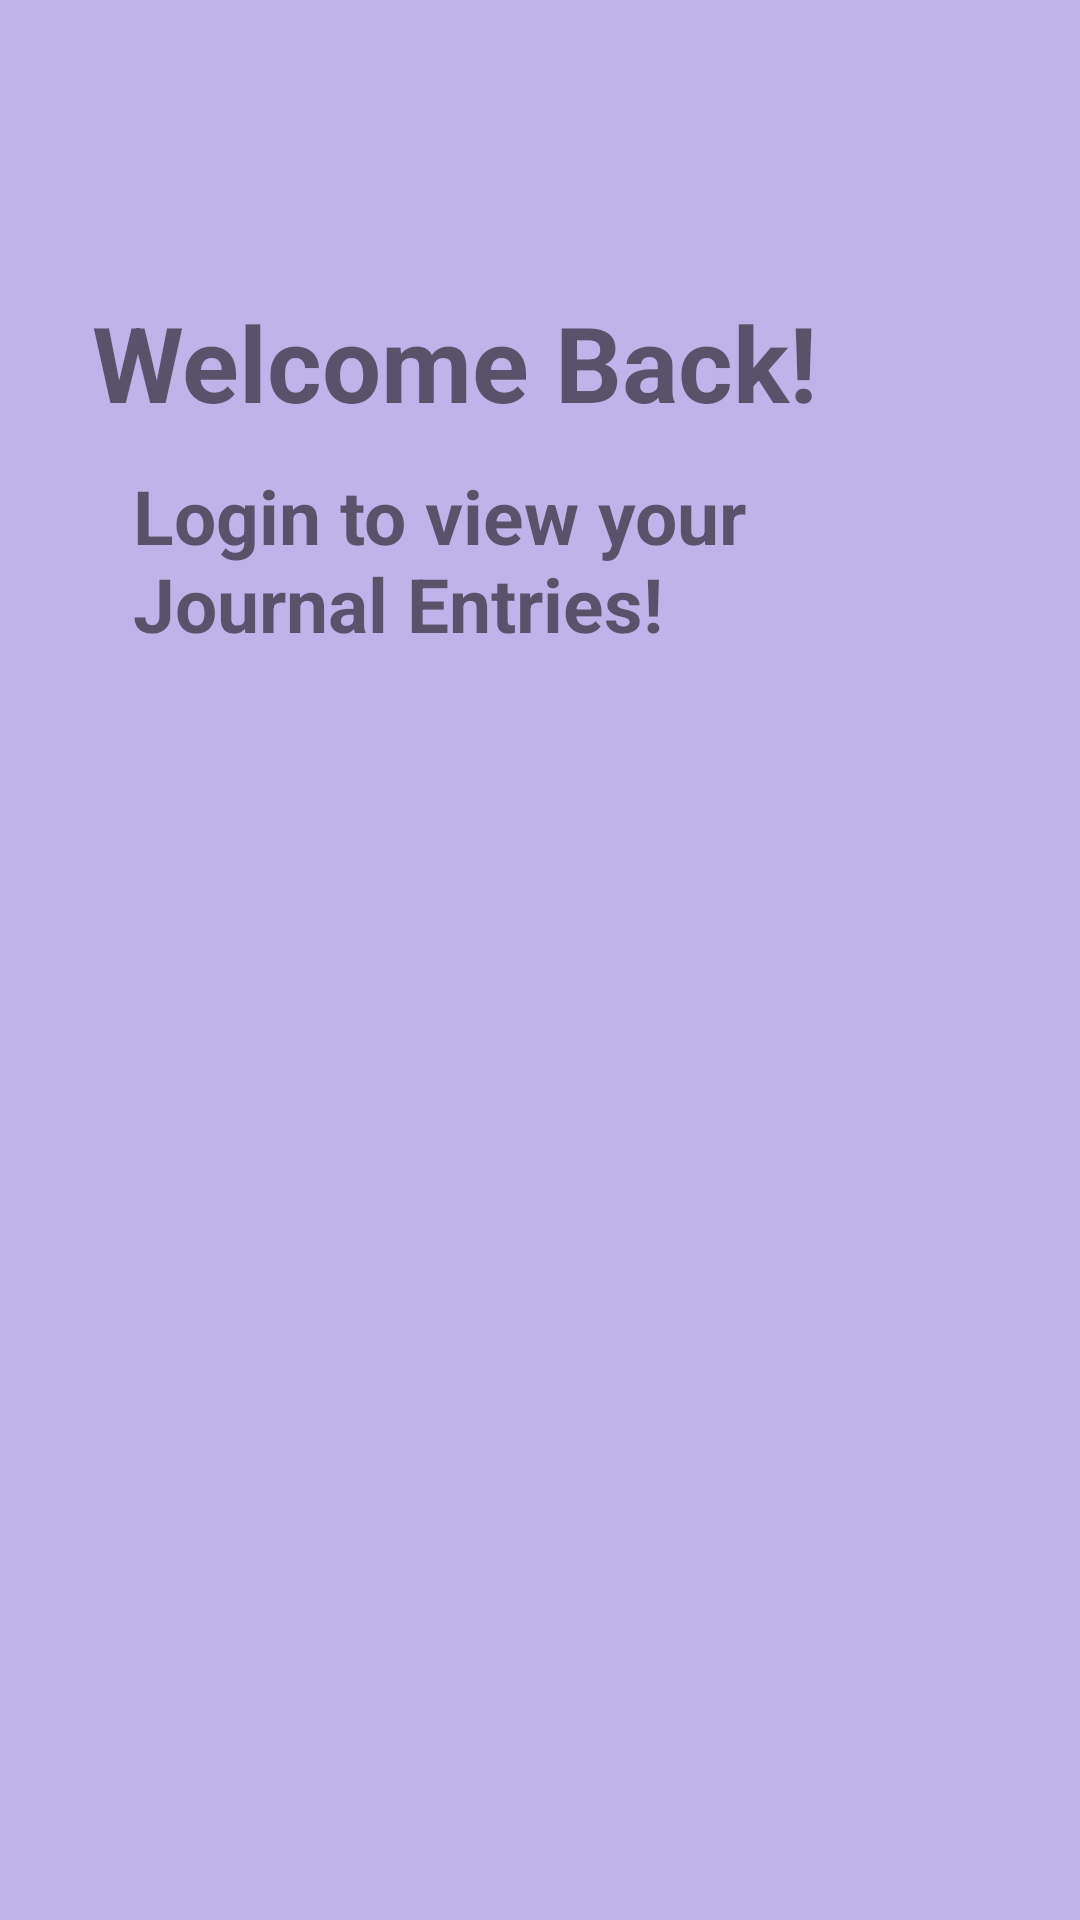

This screen was rendered from an Android layout file. Write that file and the resources it references.
<!-- AndroidManifest.xml: application theme Theme.App -->
<!-- res/layout/journal_login_activity.xml -->
<?xml version="1.0" encoding="utf-8"?>
<androidx.constraintlayout.widget.ConstraintLayout
    xmlns:android="http://schemas.android.com/apk/res/android"
    xmlns:app="http://schemas.android.com/apk/res-auto"
    xmlns:tools="http://schemas.android.com/tools"
    android:layout_width="match_parent"
    android:layout_height="match_parent"
    android:background="@color/scheme_purple_2">

    <TextView
        android:id="@+id/welcomeMessage"
        android:layout_width="299dp"
        android:layout_height="96dp"
        android:layout_marginStart="8dp"
        android:layout_marginLeft="8dp"
        android:layout_marginEnd="8dp"
        android:layout_marginRight="8dp"
        android:text="Welcome Back!"
        android:textSize="35sp"
        android:textStyle="bold"
        app:layout_constraintBottom_toBottomOf="parent"
        app:layout_constraintEnd_toEndOf="parent"
        app:layout_constraintStart_toStartOf="parent"
        app:layout_constraintTop_toTopOf="parent"
        app:layout_constraintVertical_bias="0.179" />

    <TextView
        android:id="@+id/loginMessage"
        android:layout_width="251dp"
        android:layout_height="82dp"
        android:layout_marginStart="16dp"
        android:layout_marginLeft="16dp"
        android:layout_marginEnd="16dp"
        android:layout_marginRight="16dp"
        android:text="Login to view your Journal Entries!"
        android:textSize="25sp"
        android:textStyle="bold"
        app:layout_constraintBottom_toBottomOf="parent"
        app:layout_constraintEnd_toEndOf="parent"
        app:layout_constraintHorizontal_bias="0.367"
        app:layout_constraintStart_toStartOf="parent"
        app:layout_constraintTop_toTopOf="parent"
        app:layout_constraintVertical_bias="0.278" />
</androidx.constraintlayout.widget.ConstraintLayout>
<!-- resources referenced by this layout -->
<resources>
  <color name="scheme_purple_2">#BFB3EA</color>
  <style name="Theme.App" parent="Theme.MaterialComponents.DayNight.DarkActionBar">
          
          <item name="colorPrimary">@color/base_color</item>
          <item name="colorPrimaryVariant">@color/scheme_blue_2</item>
          <item name="colorOnPrimary">@color/scheme_purple_2</item>
          
          <item name="colorSecondary">@color/scheme_blue_1</item>
          <item name="colorSecondaryVariant">@color/scheme_green_1</item>
          <item name="colorOnSecondary">@color/black</item>
          
          <item name="android:statusBarColor" tools:targetApi="l">?attr/colorPrimaryVariant</item>
          
      </style>
  <color name="base_color">#48AFD8</color>
  <color name="scheme_blue_2"> #5C5D8D</color>
  <color name="scheme_blue_1"> #2AB7CA</color>
  <color name="scheme_green_1">#3AA88E</color>
  <color name="black">#FF000000</color>
</resources>
